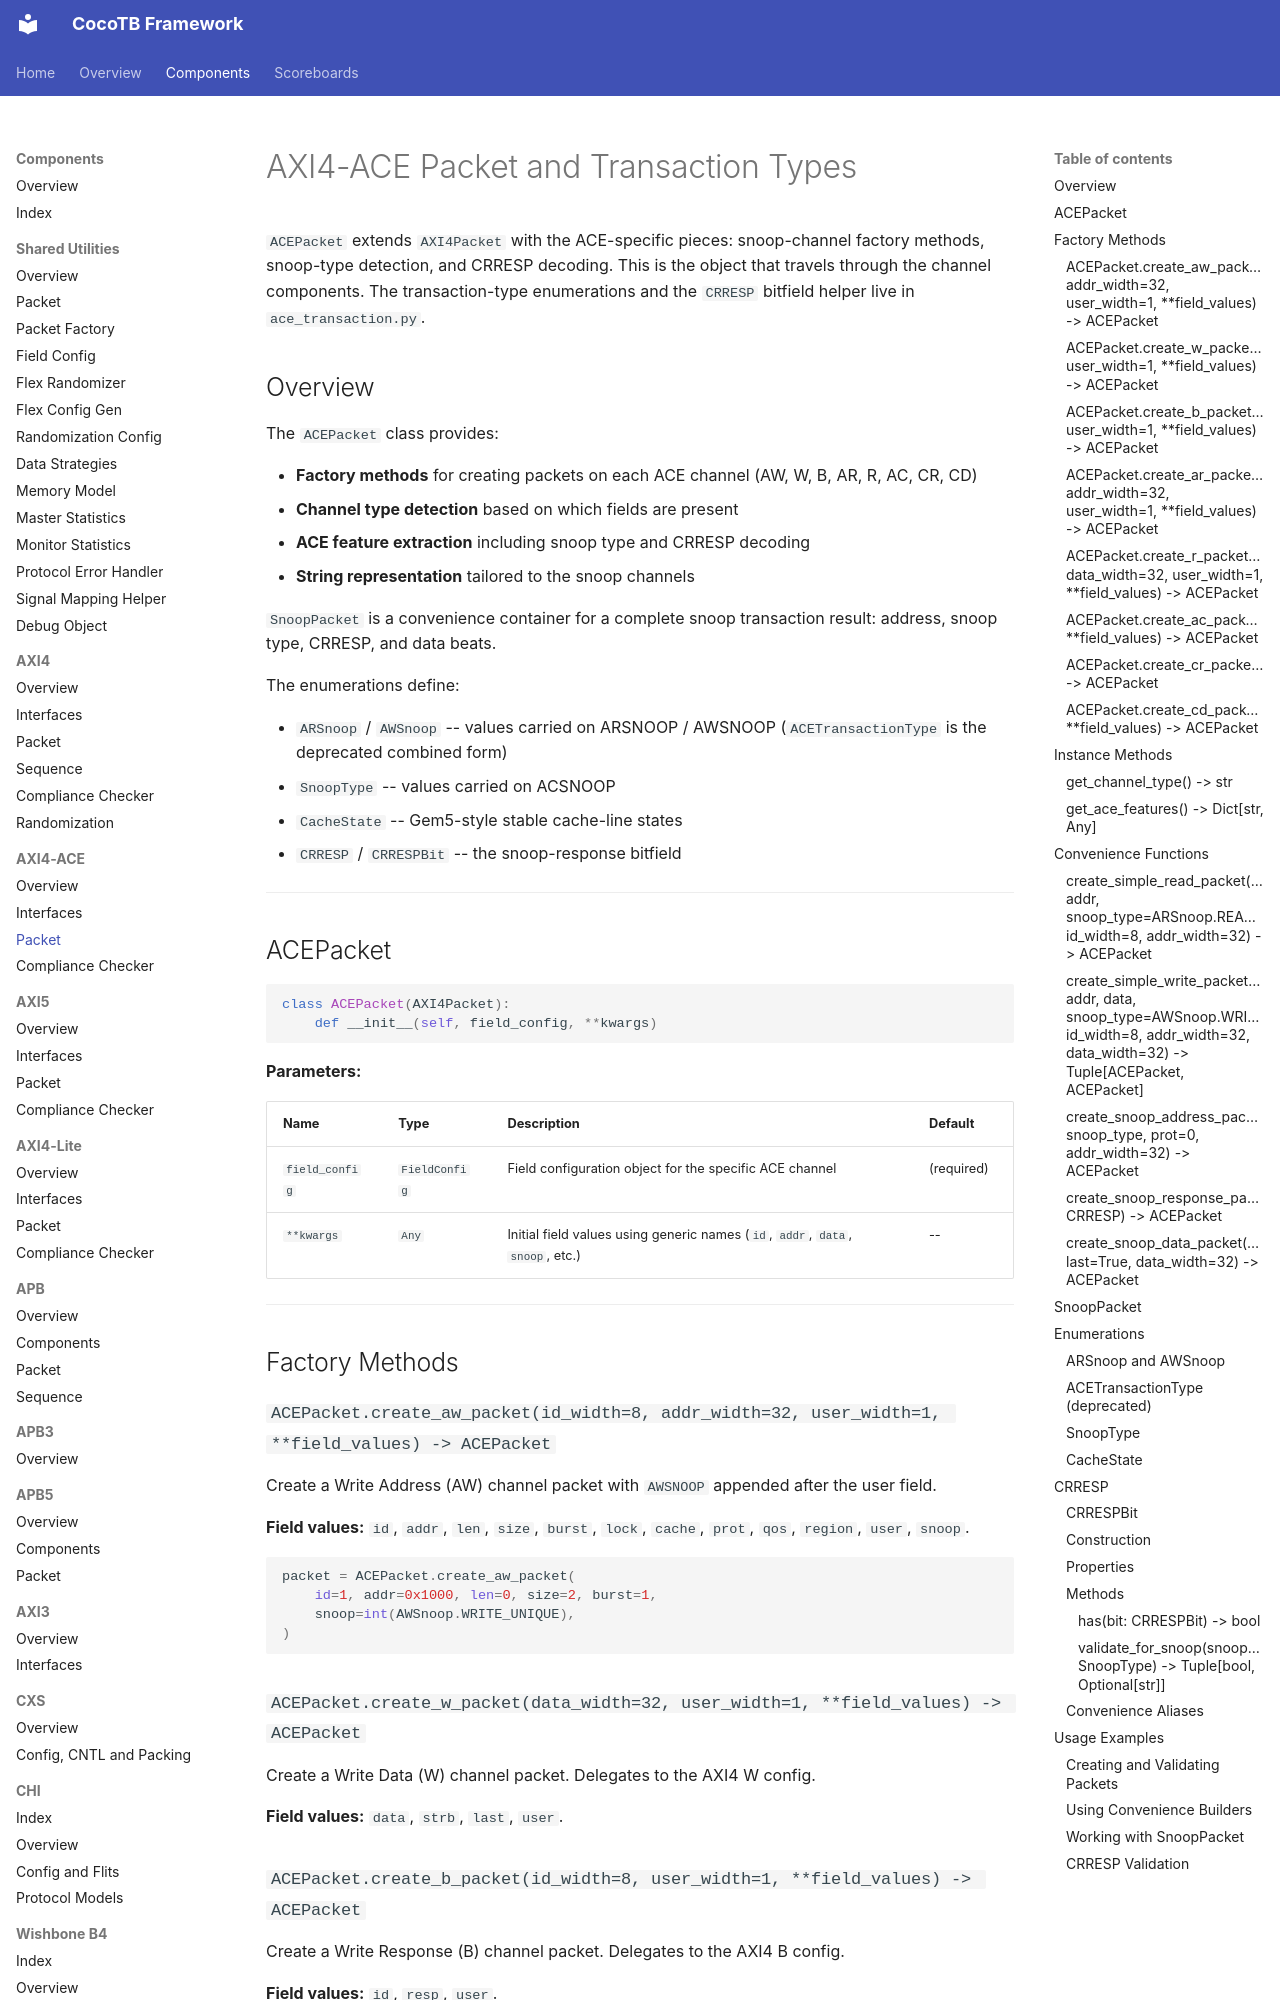

repository: sean-galloway/RTLDesignSherpa-DV · page: components/ace/components_ace_packet/index.html · generator: mkdocs

# AXI4-ACE Packet and Transaction Types

`ACEPacket` extends `AXI4Packet` with the ACE-specific pieces: snoop-channel factory methods, snoop-type detection, and CRRESP decoding. This is the object that travels through the channel components. The transaction-type enumerations and the `CRRESP` bitfield helper live in `ace_transaction.py`.

## Overview

The `ACEPacket` class provides:

- **Factory methods** for creating packets on each ACE channel (AW, W, B, AR, R, AC, CR, CD)
- **Channel type detection** based on which fields are present
- **ACE feature extraction** including snoop type and CRRESP decoding
- **String representation** tailored to the snoop channels

`SnoopPacket` is a convenience container for a complete snoop transaction result: address, snoop type, CRRESP, and data beats.

The enumerations define:

- `ARSnoop` / `AWSnoop` -- values carried on ARSNOOP / AWSNOOP (`ACETransactionType` is the deprecated combined form)
- `SnoopType` -- values carried on ACSNOOP
- `CacheState` -- Gem5-style stable cache-line states
- `CRRESP` / `CRRESPBit` -- the snoop-response bitfield

---

## ACEPacket

```python
class ACEPacket(AXI4Packet):
    def __init__(self, field_config, **kwargs)
```

**Parameters:**

| Name | Type | Description | Default |
|------|------|-------------|---------|
| `field_config` | `FieldConfig` | Field configuration object for the specific ACE channel | (required) |
| `**kwargs` | `Any` | Initial field values using generic names (`id`, `addr`, `data`, `snoop`, etc.) | -- |

---

## Factory Methods

### `ACEPacket.create_aw_packet(id_width=8, addr_width=32, user_width=1, **field_values) -> ACEPacket`

Create a Write Address (AW) channel packet with `AWSNOOP` appended after the user field.

**Field values:** `id`, `addr`, `len`, `size`, `burst`, `lock`, `cache`, `prot`, `qos`, `region`, `user`, `snoop`.

```python
packet = ACEPacket.create_aw_packet(
    id=1, addr=0x1000, len=0, size=2, burst=1,
    snoop=int(AWSnoop.WRITE_UNIQUE),
)
```
